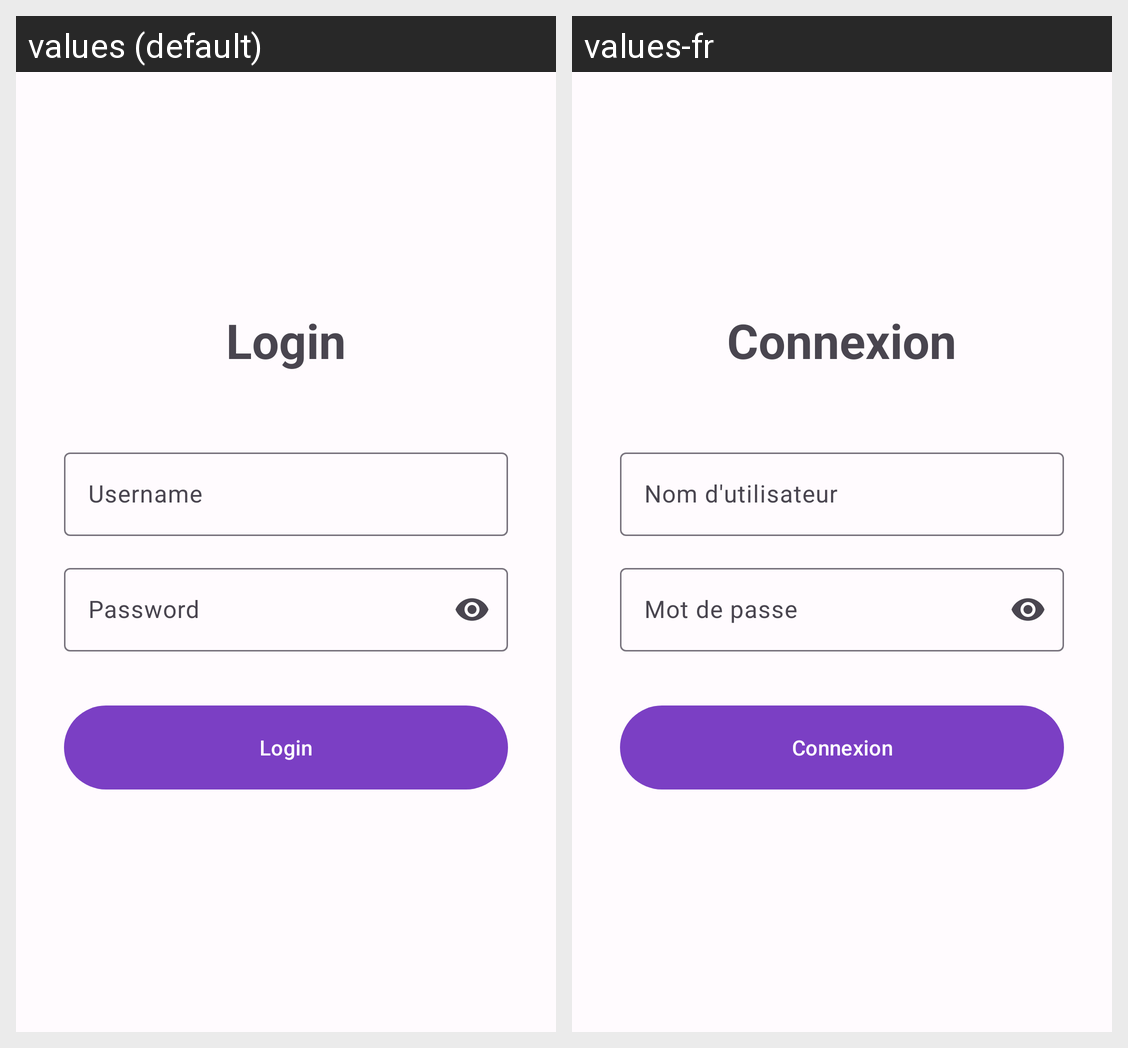

The same Android screen rendered under two of its app's locales, left to right. List the strings drawn on it with the default value and each locale's translation.
Android screen res/layout/activity_login.xml rendered under 2 locales, left to right: values (default), values-fr. Device: Nexus 5 (rendered at 1080×1920; each locale shown at half size, 540×960, under a caption strip naming it); theme Theme.JALNotifier.
Strings drawn on this screen, with the default value and each locale's value (text and hints the layout hard-codes, and strings that could not be matched under every locale, appear in the picture but are not listed):

login_title
  values: Login
  values-fr: Connexion

hint_username
  values: Username
  values-fr: Nom d'utilisateur

hint_password
  values: Password
  values-fr: Mot de passe

action_login
  values: Login
  values-fr: Connexion
